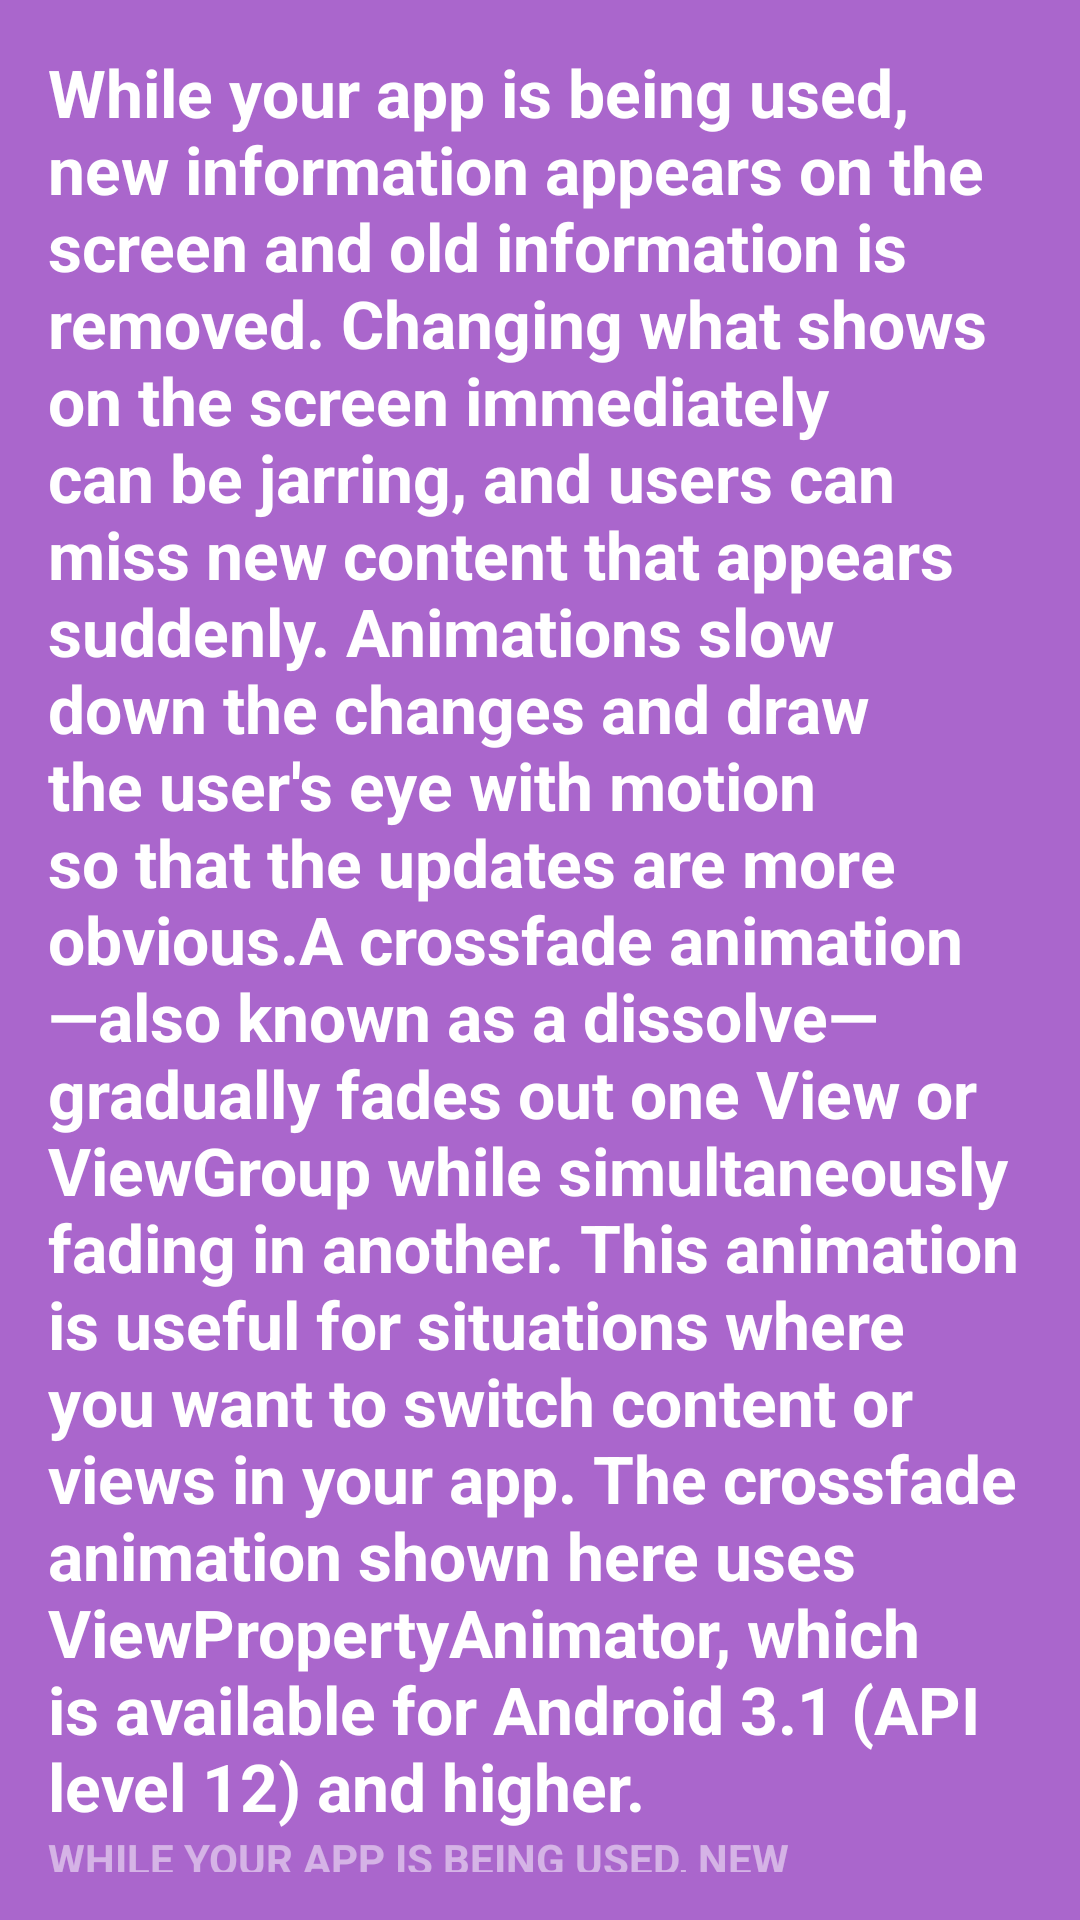

Here is an Android app screen rendered from its layout file. Give the layout XML and the strings, colors and styles it references.
<!-- AndroidManifest.xml: application theme Theme.Material_tester -->
<!-- res/layout/fragment_card_front.xml -->
<?xml version="1.0" encoding="utf-8"?>
<LinearLayout xmlns:android="http://schemas.android.com/apk/res/android"
    android:layout_width="match_parent"
    android:layout_height="match_parent"
    android:orientation="vertical"
    android:background="#a6c"
    android:padding="16dp"
    android:gravity="bottom">

    <TextView android:id="@android:id/text1"
        style="?android:textAppearanceLarge"
        android:textStyle="bold"
        android:textColor="#fff"
        android:layout_width="match_parent"
        android:layout_height="wrap_content"
        android:text="@string/lorem_ipsum" />

    <TextView style="?android:textAppearanceSmall"
        android:textAllCaps="true"
        android:textColor="#80ffffff"
        android:textStyle="bold"
        android:lineSpacingMultiplier="1.2"
        android:layout_width="match_parent"
        android:layout_height="wrap_content"
        android:text="@string/lorem_ipsum" />

</LinearLayout>
<!-- resources referenced by this layout -->
<resources>
  <string name="lorem_ipsum">While your app is being used, new information appears on the screen and old information is removed. Changing what shows on the screen immediately can be jarring, and users can miss new content that appears suddenly. Animations slow down the changes and draw the user\'s eye with motion so that the updates are more obvious.A crossfade animation—also known as a dissolve—gradually fades out one View or ViewGroup while simultaneously fading in another. This animation is useful for situations where you want to switch content or views in your app. The crossfade animation shown here uses ViewPropertyAnimator, which is available for Android 3.1 (API level 12) and higher.</string>
  <style name="Theme.Material_tester" parent="Theme.MaterialComponents.DayNight.DarkActionBar">
          
          <item name="colorPrimary">@color/purple_500</item>
          <item name="colorPrimaryVariant">@color/purple_700</item>
          <item name="colorOnPrimary">@color/white</item>
          
          <item name="colorSecondary">@color/teal_200</item>
          <item name="colorSecondaryVariant">@color/teal_700</item>
          <item name="colorOnSecondary">@color/black</item>
          
          <item name="android:statusBarColor">?attr/colorPrimaryVariant</item>
          
      </style>
  <!-- not gathered from this repository: default colours our renderer supplied (Android Studio template values) -->
  <color name="purple_500">#FF6200EE</color>
  <color name="purple_700">#FF3700B3</color>
  <color name="teal_200">#FF03DAC5</color>
  <color name="teal_700">#FF018786</color>
  <color name="black">#FF000000</color>
  <color name="white">#FFFFFFFF</color>
</resources>
